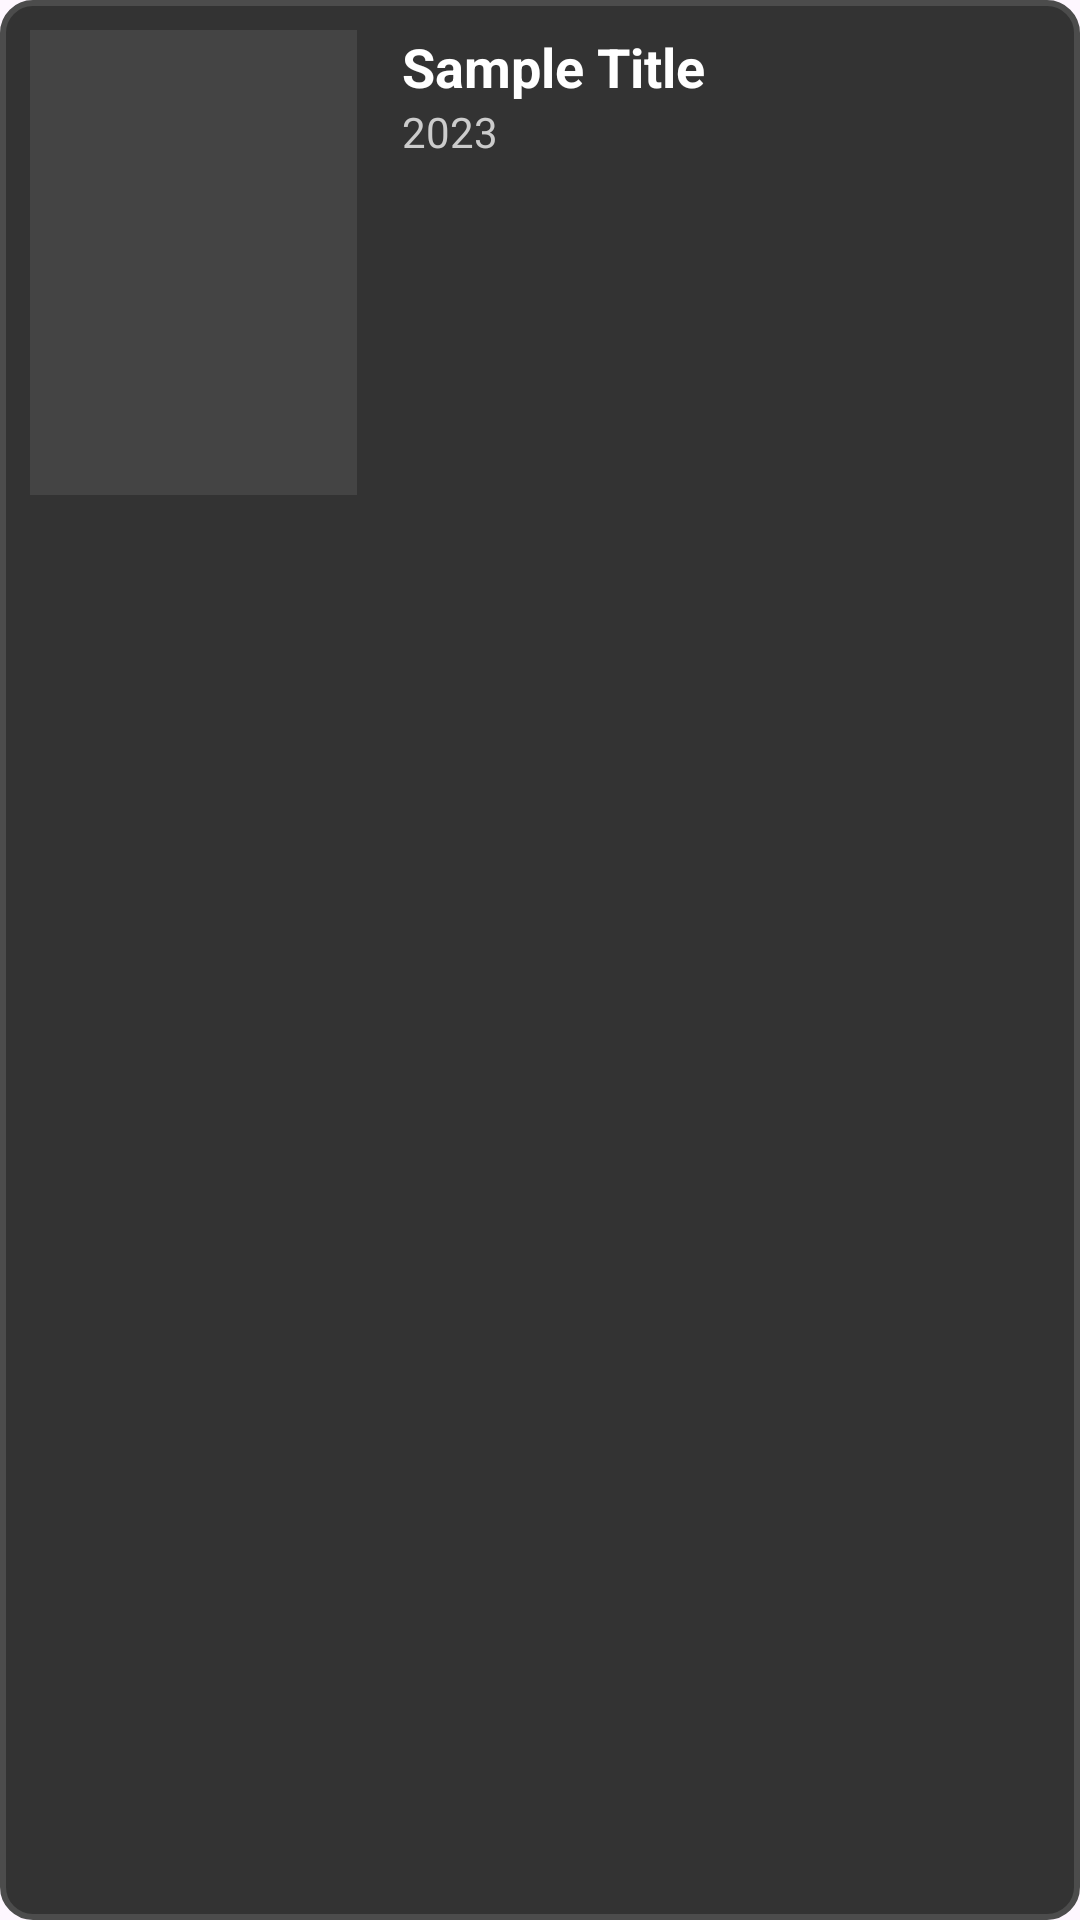

This screen was rendered from an Android layout file. Write that file and the resources it references.
<!-- AndroidManifest.xml: application theme Theme.FirebaseMovieSearch_App -->
<!-- res/layout/movie_layout.xml -->
<LinearLayout
    xmlns:android="http://schemas.android.com/apk/res/android"
    android:layout_width="match_parent"
    android:layout_height="wrap_content"
    android:orientation="horizontal"
    android:padding="10dp"
    android:background="@drawable/rounded_border"
    android:layout_marginBottom="8dp">

    <ImageView
        android:id="@+id/moviePoster"
        android:layout_width="109dp"
        android:layout_height="155dp"
        android:layout_marginEnd="15dp"
        android:background="#444444"
        android:scaleType="centerCrop"
        android:src="@drawable/sample_poster" />

    <LinearLayout
        android:layout_width="0dp"
        android:layout_height="wrap_content"
        android:layout_weight="1"
        android:orientation="vertical">

        <TextView
            android:id="@+id/movieTitle"
            android:layout_width="match_parent"
            android:layout_height="wrap_content"
            android:text="Sample Title"
            android:textColor="#FFFFFF"
            android:textSize="18sp"
            android:textStyle="bold" />

        <TextView
            android:id="@+id/movieYear"
            android:text="2023"
            android:layout_width="match_parent"
            android:layout_height="wrap_content"
            android:textColor="#CCCCCC"
            android:textSize="14sp" />
    </LinearLayout>
</LinearLayout>
<!-- resources referenced by this layout -->
<resources>
  <!-- drawable rounded_border (drawable) -->
  <?xml version="1.0" encoding="utf-8"?>
  <shape xmlns:android="http://schemas.android.com/apk/res/android">
      <solid android:color="#333333" />
      <corners android:radius="10dp" />
      <stroke
          android:width="2dp"
          android:color="#4C4C4C" />
  </shape>
  <style name="Theme.FirebaseMovieSearch_App" parent="Base.Theme.FirebaseMovieSearch_App" />
  <style name="Base.Theme.FirebaseMovieSearch_App" parent="Theme.Material3.DayNight.NoActionBar">
          
          
      </style>
</resources>
